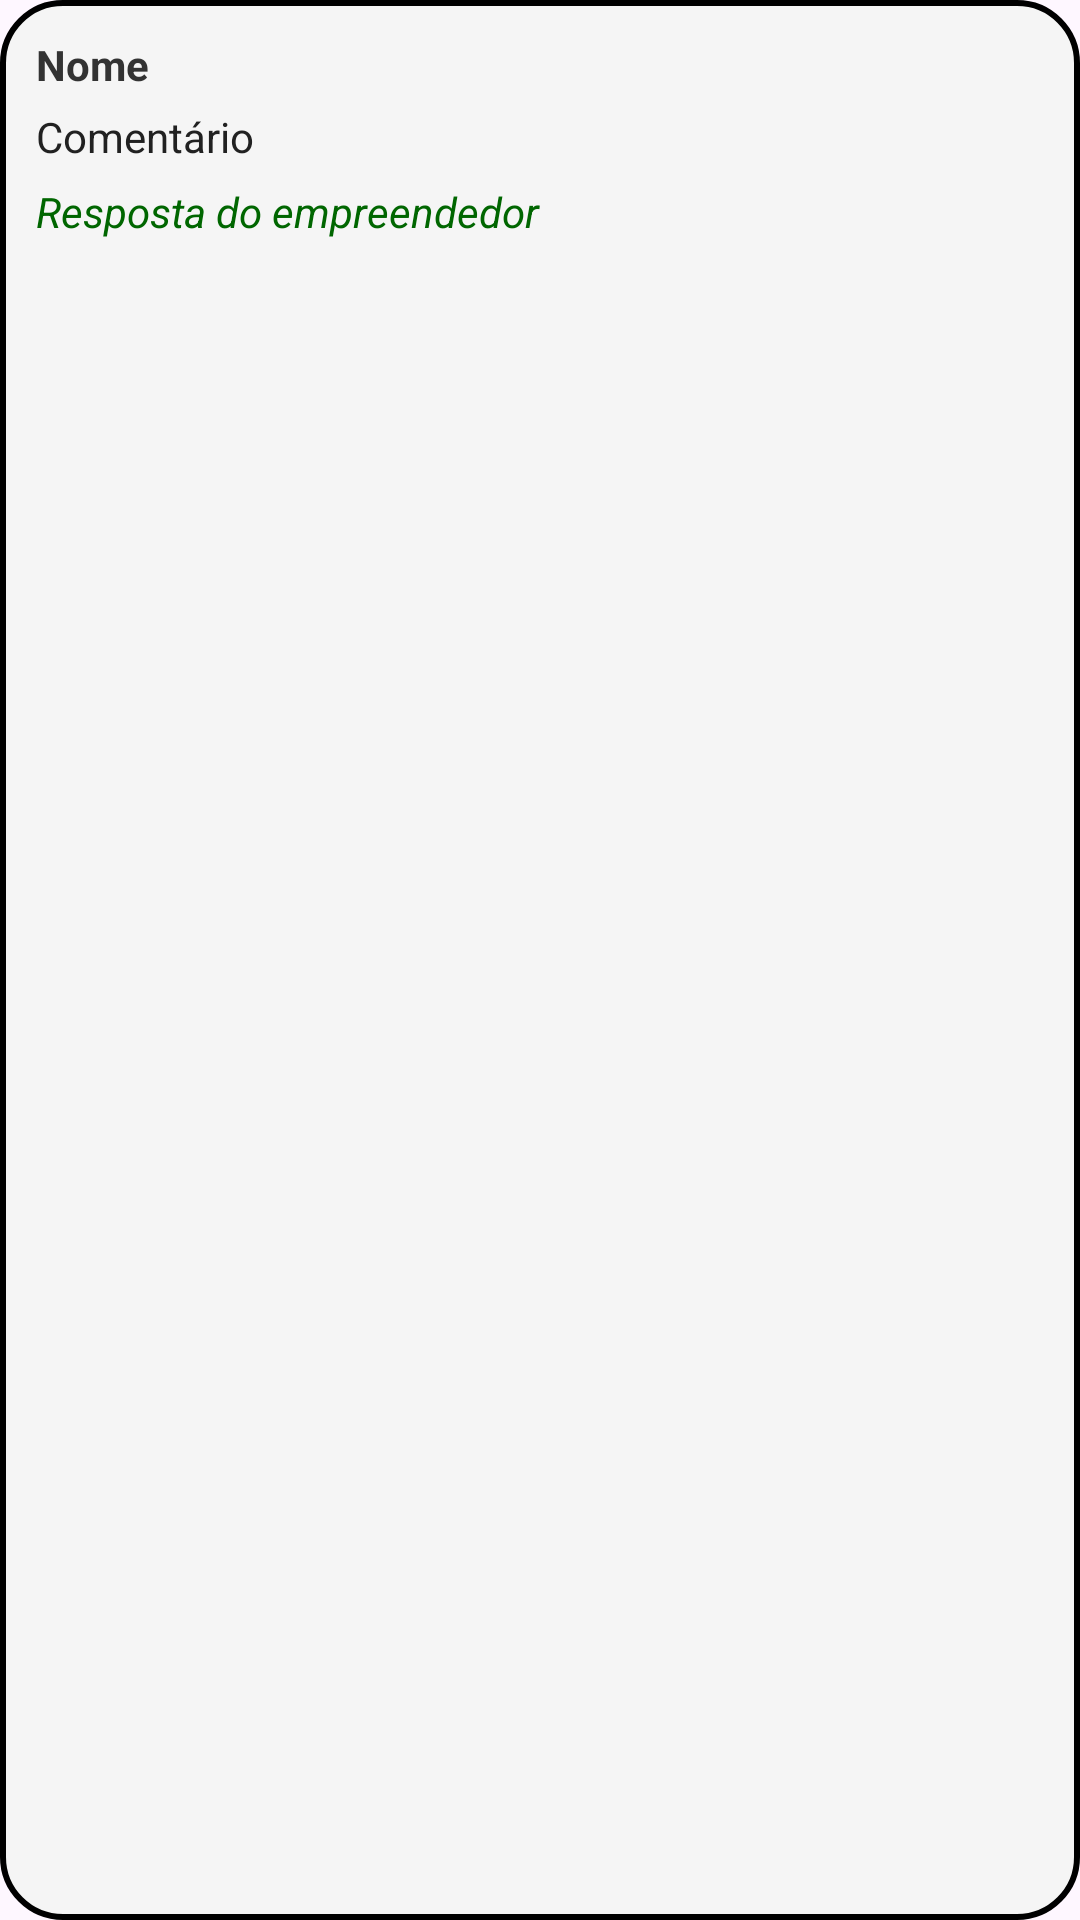

Write the Android layout XML for this screen, with the resource values it uses.
<!-- AndroidManifest.xml: application theme Theme.AppNegocios -->
<!-- res/layout/layout_view_reclamacoes.xml -->
<?xml version="1.0" encoding="utf-8"?>
<androidx.constraintlayout.widget.ConstraintLayout xmlns:android="http://schemas.android.com/apk/res/android"
    xmlns:app="http://schemas.android.com/apk/res-auto"
    android:id="@+id/layoutPai"
    android:layout_width="match_parent"
    android:layout_height="wrap_content"
    android:layout_marginBottom="8dp"
    android:background="@drawable/conteiner_dashboard"
    android:padding="12dp">

    <TextView
        android:id="@+id/tvNome"
        android:layout_width="0dp"
        android:layout_height="wrap_content"
        android:text="Nome"
        android:textColor="#333"
        android:textStyle="bold"
        app:layout_constraintStart_toStartOf="parent"
        app:layout_constraintTop_toTopOf="parent" />

    <CheckBox
        android:id="@+id/cb_anonimo"
        android:layout_width="wrap_content"
        android:layout_height="wrap_content"
        android:text="Avaliação Anônima"
        android:textColor="@color/dark_gray"
        android:textStyle="bold"
        android:visibility="gone"
        app:layout_constraintStart_toStartOf="parent"
        app:layout_constraintTop_toTopOf="parent" />

    <TextView
        android:id="@+id/tvComentario"
        android:layout_width="0dp"
        android:layout_height="wrap_content"
        android:layout_marginTop="20dp"
        android:paddingTop="4dp"
        android:text="Comentário"
        android:textColor="@color/dark_gray"
        app:layout_constraintEnd_toEndOf="parent"
        app:layout_constraintStart_toStartOf="parent"
        app:layout_constraintTop_toBottomOf="@id/cb_anonimo" />

    <EditText
        android:id="@+id/edit_comentario"
        style="@style/edit_text"
        android:layout_width="0dp"
        android:layout_margin="0dp"
        android:inputType="textMultiLine"
        android:maxLines="6"
        android:scrollHorizontally="false"
        android:textColor="@color/white"
        android:textColorHint="@color/white"
        android:visibility="gone"
        app:layout_constraintEnd_toEndOf="parent"
        app:layout_constraintStart_toStartOf="parent"
        app:layout_constraintTop_toBottomOf="@id/tvComentario" />


    <TextView
        android:id="@+id/tvResposta"
        android:layout_width="0dp"
        android:layout_height="wrap_content"
        android:paddingTop="6dp"
        android:text="Resposta do empreendedor"
        android:textColor="#006600"
        android:textStyle="italic"
        app:layout_constraintEnd_toEndOf="parent"
        app:layout_constraintStart_toStartOf="parent"
        app:layout_constraintTop_toBottomOf="@id/edit_comentario" />

    <TextView
        android:id="@+id/tvRespostatext"
        android:layout_width="0dp"
        android:layout_height="wrap_content"
        android:paddingTop="4dp"
        android:text="Resposta do empreendimento"
        android:textColor="@color/dark_gray"
        android:visibility="gone"
        app:layout_constraintEnd_toEndOf="parent"
        app:layout_constraintStart_toStartOf="parent"
        app:layout_constraintTop_toBottomOf="@id/tvResposta" />

    <EditText
        android:id="@+id/edit_resposta"
        style="@style/edit_text"
        android:layout_width="0dp"
        android:layout_margin="0dp"
        android:inputType="textMultiLine"
        android:maxLines="6"
        android:scrollHorizontally="false"
        android:textColor="@color/white"
        android:textColorHint="@color/white"
        android:visibility="gone"
        app:layout_constraintEnd_toEndOf="parent"
        app:layout_constraintStart_toStartOf="parent"
        app:layout_constraintTop_toBottomOf="@id/tvResposta" />

    <LinearLayout
        android:id="@+id/llbotoes"
        android:layout_width="0dp"
        android:layout_height="wrap_content"
        android:layout_marginTop="6dp"
        android:gravity="end"
        android:orientation="horizontal"
        android:visibility="gone"
        app:layout_constraintEnd_toEndOf="parent"
        app:layout_constraintTop_toBottomOf="@id/edit_comentario">

        <androidx.appcompat.widget.AppCompatButton
            android:id="@+id/btnCancelar"
            android:layout_width="wrap_content"
            android:layout_height="wrap_content"
            android:background="@drawable/light_button_selector"
            android:text="Cancelar"
            android:textColor="@color/dark_gray" />

        <androidx.appcompat.widget.AppCompatButton
            android:id="@+id/btnSalvar"
            style="@style/mediumButton"
            android:layout_width="wrap_content"
            android:layout_height="wrap_content"
            android:layout_marginStart="16dp"
            android:layout_marginTop="0dp"
            android:text="Salvar" />
    </LinearLayout>

</androidx.constraintlayout.widget.ConstraintLayout>
<!-- resources referenced by this layout -->
<resources>
  <color name="dark_gray">#212121</color>
  <color name="white">#FFFFFFFF</color>
  <!-- drawable conteiner_dashboard (drawable) -->
  <?xml version="1.0" encoding="utf-8"?>
  <shape xmlns:android="http://schemas.android.com/apk/res/android">
      
      <solid android:color="@android:color/transparent" />
  
      
      <stroke
          android:width="2dp"
          android:color="@color/black" /> 
      
      <corners android:radius="20dp" />
      <solid android:color="@color/gray_light"/>
  </shape>
  <!-- drawable light_button_selector (drawable) -->
  <?xml version="1.0" encoding="utf-8"?>
  <selector xmlns:android="http://schemas.android.com/apk/res/android">
  
      
      <item android:state_pressed="true" android:drawable="@drawable/light_button_press" />
  
      
      <item android:drawable="@drawable/light_button" />
  
  </selector>
  <style name="Theme.AppNegocios" parent="Base.Theme.AppNegocios" />
  <color name="black">#FF000000</color>
  <color name="gray_light">#F5F5F5</color>
  <!-- drawable light_button_press (drawable) -->
  <?xml version="1.0" encoding="utf-8"?>
  <shape xmlns:android="http://schemas.android.com/apk/res/android">
  
      <corners android:radius="12dp" />
  
      <stroke
          android:width="1dp"
          android:color="#AAAAAA" />
  
      <gradient
          android:startColor="#E0E0E0"
          android:endColor="#D0D0D0"
          android:angle="270" />
  </shape>
  <!-- drawable light_button (drawable) -->
  <?xml version="1.0" encoding="utf-8"?>
  <shape xmlns:android="http://schemas.android.com/apk/res/android">
  
      <corners android:radius="12dp" />
  
      <stroke
          android:width="1dp"
          android:color="#CCCCCC" />
  
      <gradient
          android:startColor="#FDFDFD"
          android:endColor="#EDEDED"
          android:angle="270" />
  </shape>
  <!-- drawable edit_text (drawable) -->
  <?xml version="1.0" encoding="utf-8"?>
  <shape xmlns:android="http://schemas.android.com/apk/res/android">
  
      <gradient
          android:startColor="@color/primaryBlue"
          android:centerColor="@color/deepBlue"
          android:endColor="@color/blue_light"
          android:angle="0"
          />
      <corners android:radius="20dp"/>
      <stroke android:color="@color/black" android:width="2dp"/>
  
  </shape>
  <!-- drawable button_selector (drawable) -->
  <?xml version="1.0" encoding="utf-8"?>
  <selector xmlns:android="http://schemas.android.com/apk/res/android">
      <item android:drawable="@drawable/button_pressed" android:state_pressed="true" />
      <item android:drawable="@drawable/button" />
  </selector>
  <style name="Base.Theme.AppNegocios" parent="Theme.Material3.DayNight.NoActionBar">
          
          <item name="colorPrimary">@color/deepBlue</item>
      </style>
  <color name="primaryBlue">#1565C0</color>
  <color name="deepBlue">#0D47A1</color>
  <color name="blue_light">#42A5F5</color>
  <!-- drawable button_pressed (drawable) -->
  <?xml version="1.0" encoding="utf-8"?>
  <shape xmlns:android="http://schemas.android.com/apk/res/android">
      <corners android:radius="20dp" />
      <solid android:color="#daa520" /> 
  </shape>
  <!-- drawable button (drawable) -->
  <?xml version="1.0" encoding="utf-8"?>
  <shape xmlns:android="http://schemas.android.com/apk/res/android">
  
      <corners android:radius="20dp"/>
      <gradient
          android:startColor="@color/orangeAccent"
          android:centerColor="@color/yellowAccent"
          android:endColor="@color/amber"
          android:angle="180"
          />
  
  </shape>
  <color name="orangeAccent">#F57C00</color>
  <color name="yellowAccent">#FFC107</color>
  <color name="amber">#FFA000</color>
</resources>
